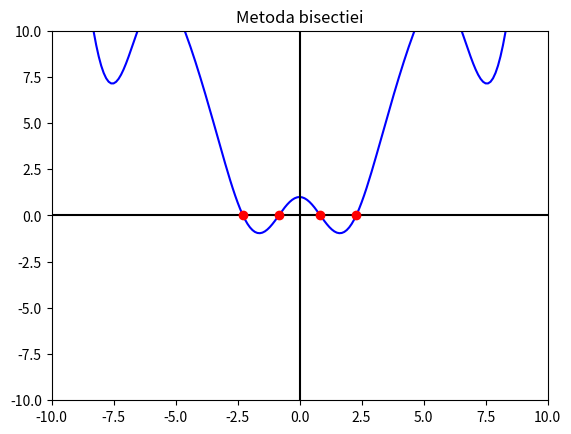

Reproduce this figure in Python.
import math
import numpy as np
import matplotlib.pyplot as plt

solutii = []

def f (x):
    return 1.0/2.0 + 1.0/4.0 * x**2 - x * math.sin(x) + 1.0/2.0 * math.cos(2 * x)
    #return x**3 +  4.0 * x**2 - 10.0
    #return math.sqrt(x**2 - 1)



def metoda_bisectiei (a, b, err, n):
    
    c = (a + b) / 2.0
    fa = f(a)
    fb = f(b)
    fc = f(c)
    if (fc == 0 or math.fabs(fc) < err):
        print ("c = " + str(c))
        print ("n:" + str(n))
        solutii.append(c)
        return
    elif (fa * fc < 0):
        metoda_bisectiei(a, c, err, n + 1)
    elif (fc * fb < 0):
        metoda_bisectiei(c, b, err, n + 1)


if __name__ == "__main__":
    
    for i in np.arange(-10, 10, 0.1):
        metoda_bisectiei(i, i + 0.1, 10.0**-10, 0)
        
    t = np.arange(-10, 10, 0.1)
    t1 = [ f(x) for x in t]
    plt.plot(t, t1, '-b')
    plt.plot([-10, 10], [0, 0], '-k')
    plt.plot([0, 0], [-10, 10], '-k')
    plt.plot(solutii, [0 for x in range(len(solutii))], 'or')
    plt.axis([-10, 10, -10, 10])
    plt.title('Metoda bisectiei')
    plt.show()   
    